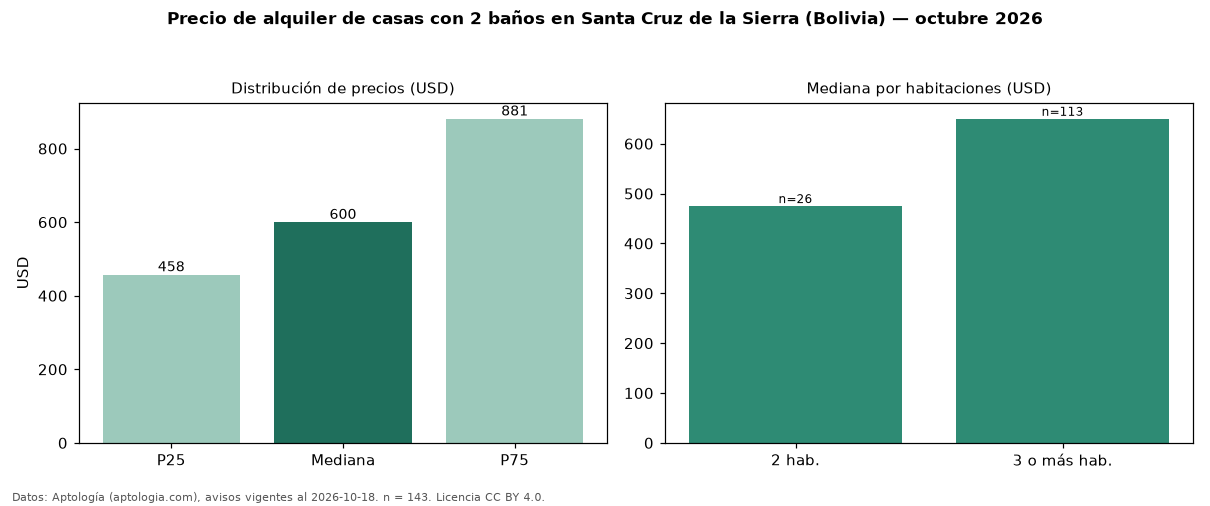

Values plotted in this chart, from the file beside it:
seccion, metrica, valor, moneda, n
filtro, ban2, con 2 baños, , 143
precio, p25, 457.5, USD, 143
precio, mediana, 600.0, USD, 143
precio, p75, 881.0, USD, 143
precio, minimo, 200.0, USD, 143
precio, maximo, 7000, USD, 143
m2, mediana_precio_m2, 3.91, USD, 124
m2, area_mediana_m2, 160.0, m2, 124
banos, mediana_banos, 2.0, , 
parqueadero, pct_con_parqueadero, 100.0, %, 109
habitaciones, 2, 475.0, USD, 26
habitaciones, 3+, 650.0, USD, 113
fuente, fecha_datos, 2026-10-18, , 
fuente, atribucion, https://www.aptologia.com/bo, , 
fuente, licencia, CC BY 4.0, , 
